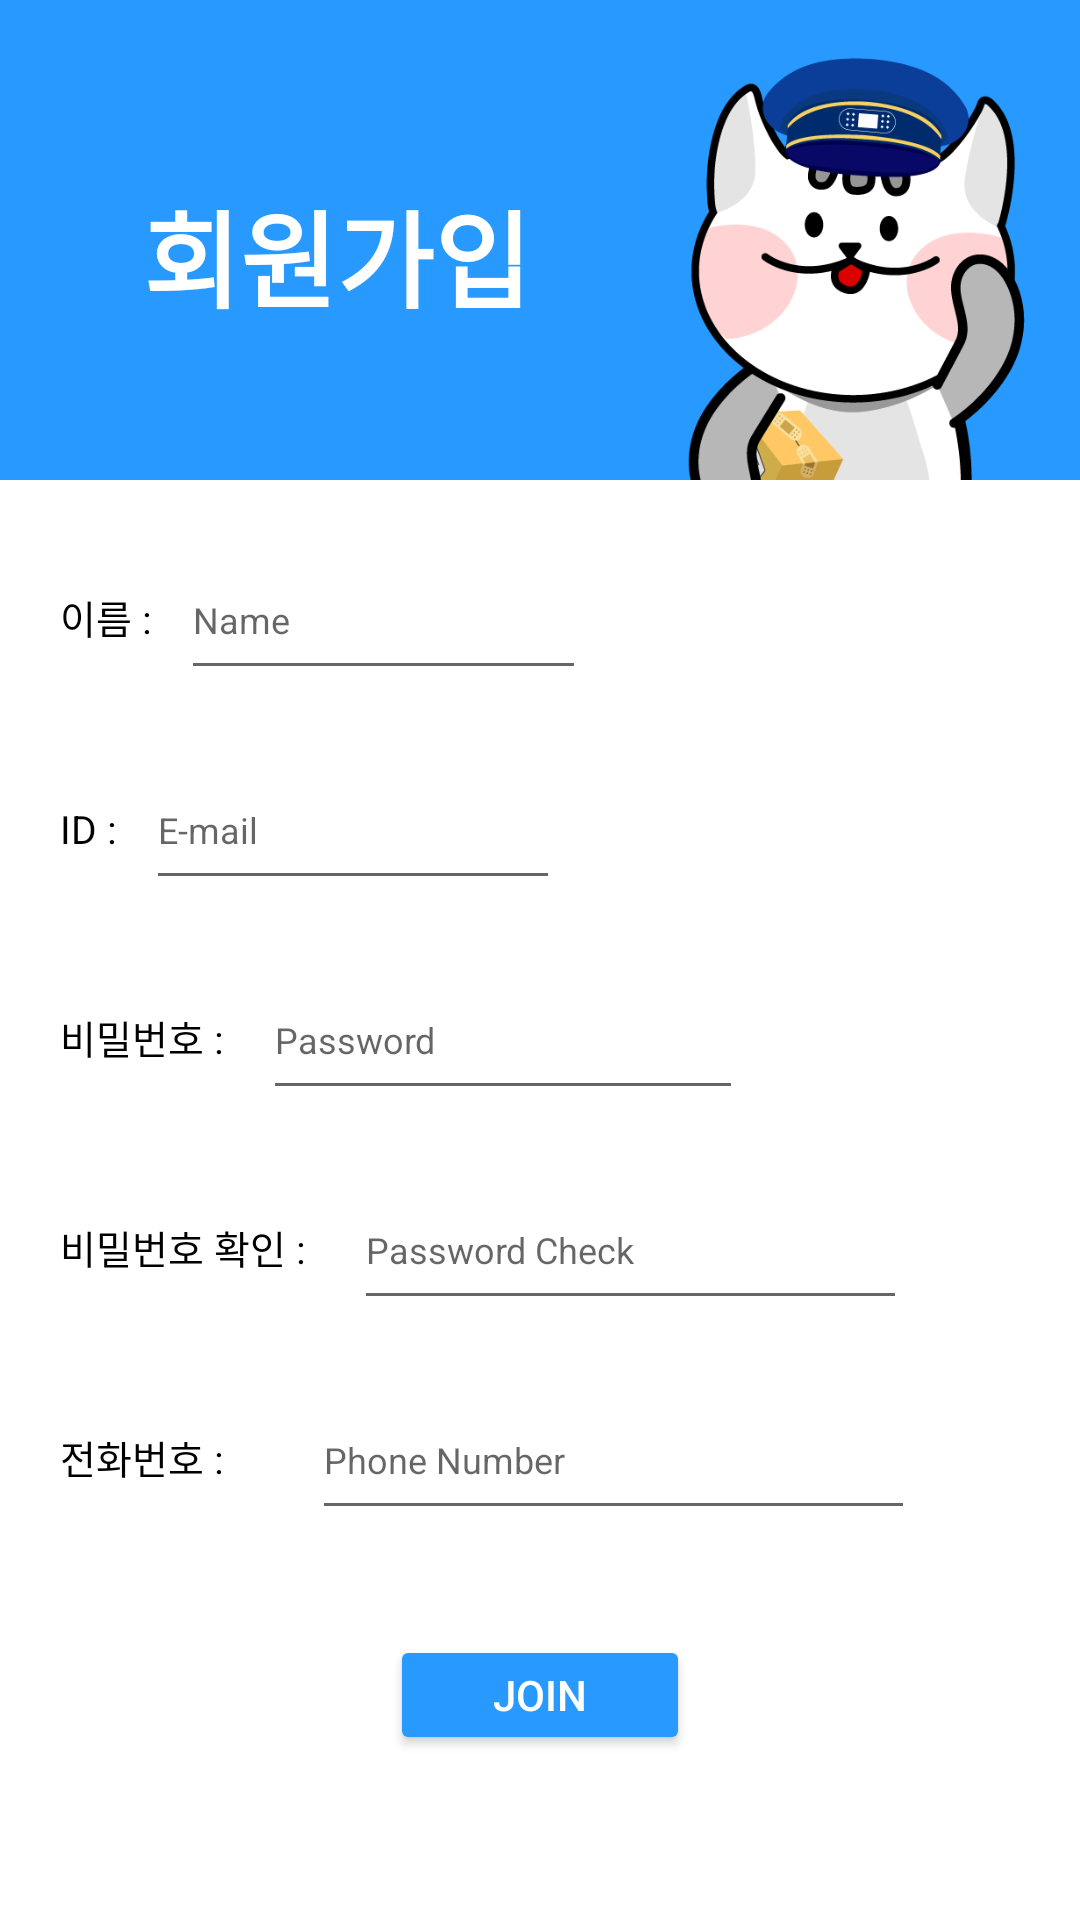

Reconstruct the res/layout file that produces this screen, plus the resources it refers to.
<!-- AndroidManifest.xml: application theme Theme.Banchanggo -->
<!-- res/layout/fragment_sign_up.xml -->
<?xml version="1.0" encoding="utf-8"?>
<LinearLayout xmlns:android="http://schemas.android.com/apk/res/android"
    xmlns:tools="http://schemas.android.com/tools"
    android:layout_width="match_parent"
    android:layout_height="match_parent"
    android:orientation="vertical"
    tools:context=".ui.auth.signup.SignUpFragment">

    <LinearLayout
        android:layout_width="wrap_content"
        android:layout_height="wrap_content"
        android:background="@color/white"
        android:orientation="vertical">

        <LinearLayout
            android:layout_width="match_parent"
            android:layout_height="160dp"
            android:background="#2799FF"
            android:orientation="horizontal"
            android:paddingTop="10dp">

            <TextView
                android:id="@+id/home_title"
                android:layout_width="210dp"
                android:layout_height="match_parent"
                android:gravity="center"
                android:paddingLeft="15dp"
                android:text="회원가입"
                android:textColor="@color/white"
                android:textSize="35dp"
                android:textStyle="bold" />

            <LinearLayout
                android:layout_width="wrap_content"
                android:layout_height="wrap_content"
                android:orientation="vertical">

                <ImageView
                    android:layout_width="match_parent"
                    android:layout_height="match_parent"
                    android:layout_marginTop="7dp"
                    android:src="@drawable/main_icon_cut" />
            </LinearLayout>

        </LinearLayout>
    </LinearLayout>

    <LinearLayout
        android:layout_width="match_parent"
        android:layout_height="wrap_content"
        android:layout_marginTop="20dp"
        android:layout_marginLeft="20dp"
        android:layout_marginRight="20dp"
        android:orientation="horizontal"
        android:weightSum="10">

        <TextView
            android:id="@+id/register_name"
            android:layout_width="wrap_content"
            android:layout_height="wrap_content"
            android:text="이름 :"
            android:textColor="@color/black"
            android:textSize="13dp" />

        <EditText
            android:id="@+id/editTextName"
            android:layout_width="135dp"
            android:layout_height="50dp"
            android:layout_marginLeft="10dp"
            android:layout_marginRight="10dp"
            android:hint="Name"
            android:inputType="text"
            android:textSize="12dp" />
    </LinearLayout>

    <LinearLayout
        android:layout_width="match_parent"
        android:layout_height="wrap_content"
        android:layout_marginTop="20dp"
        android:layout_marginLeft="20dp"
        android:layout_marginRight="20dp"
        android:orientation="horizontal"
        android:weightSum="10">

        <TextView
            android:id="@+id/register_id"
            android:layout_width="wrap_content"
            android:layout_height="wrap_content"
            android:text="ID :"
            android:textColor="@color/black"
            android:textSize="13dp" />

        <EditText
            android:id="@+id/editTextEmail"
            android:layout_width="138dp"
            android:layout_height="50dp"
            android:layout_marginLeft="10dp"
            android:layout_marginRight="10dp"
            android:hint="E-mail"
            android:inputType="textEmailAddress"
            android:textSize="12dp" />

    </LinearLayout>

    <LinearLayout
        android:layout_width="match_parent"
        android:layout_height="wrap_content"
        android:layout_marginTop="20dp"
        android:layout_marginLeft="20dp"
        android:layout_marginRight="20dp"
        android:orientation="horizontal"
        android:weightSum="10">

        <TextView
            android:id="@+id/register_pw"
            android:layout_width="wrap_content"
            android:layout_height="wrap_content"
            android:text="비밀번호 : "
            android:textColor="@color/black"
            android:textSize="13dp" />

        <EditText
            android:id="@+id/editTextPassword"
            android:layout_width="160dp"
            android:layout_height="50dp"
            android:layout_marginLeft="10dp"
            android:layout_marginRight="10dp"
            android:hint="Password"
            android:inputType="textPassword"
            android:textSize="12dp" />

    </LinearLayout>

    <LinearLayout
        android:layout_width="match_parent"
        android:layout_height="wrap_content"
        android:layout_marginTop="20dp"
        android:layout_marginLeft="20dp"
        android:layout_marginRight="20dp"
        android:orientation="horizontal"
        android:weightSum="10">

        <TextView
            android:id="@+id/register_pwcheck"
            android:layout_width="wrap_content"
            android:layout_height="wrap_content"
            android:layout_weight="2"
            android:text="비밀번호 확인 :"
            android:textColor="@color/black"
            android:textSize="13dp" />

        <EditText
            android:id="@+id/editTextPasswordConfirm"
            android:layout_width="143dp"
            android:layout_height="50dp"
            android:layout_marginRight="10dp"
            android:layout_weight="5"
            android:hint="Password Check"
            android:inputType="textPassword"
            android:textSize="12dp" />


        // 이미지로 확인
        <ImageView
            android:id="@+id/rg_setImage"
            android:layout_width="2.5dp"
            android:layout_height="match_parent"
            android:layout_weight="2.5"
            android:scaleType="fitStart" />

    </LinearLayout>

    <LinearLayout
        android:layout_width="match_parent"
        android:layout_height="wrap_content"
        android:layout_marginTop="20dp"
        android:layout_marginLeft="20dp"
        android:layout_marginRight="20dp"
        android:orientation="horizontal"
        android:weightSum="10">

        <TextView
            android:id="@+id/register_phnum"
            android:layout_width="wrap_content"
            android:layout_height="wrap_content"
            android:layout_weight="2"
            android:text="전화번호 : "
            android:textColor="@color/black"
            android:textSize="13dp" />

        <EditText
            android:id="@+id/editTextPhone"
            android:layout_width="160dp"
            android:layout_height="50dp"
            android:layout_marginLeft="10dp"
            android:layout_marginRight="10dp"
            android:layout_weight="5"
            android:hint="Phone Number"
            android:inputType="phone"
            android:textSize="12dp" />


    </LinearLayout>

    <LinearLayout
        android:layout_width="match_parent"
        android:layout_height="wrap_content"
        android:layout_marginTop="35dp"
        android:orientation="vertical">

        <Button
            android:id="@+id/buttonSignUp"
            android:layout_width="100dp"
            android:layout_height="40dp"
            android:layout_gravity="center"
            android:backgroundTint="#2799FF"
            android:text="JOIN"
            android:textColor="@color/white" />
    </LinearLayout>

</LinearLayout>
<!-- resources referenced by this layout -->
<resources>
  <!-- drawable main_icon_cut: png bitmap (drawable-v24, 33558 bytes) -->
  <style name="Theme.Banchanggo" parent="Theme.MaterialComponents.DayNight.NoActionBar">
          
          <item name="colorPrimary">#3F51B5</item>
          <item name="colorPrimaryVariant">@color/purple_700</item>
          <item name="colorOnPrimary">@color/white</item>
          
          <item name="colorSecondary">@color/teal_200</item>
          <item name="colorSecondaryVariant">@color/teal_700</item>
          <item name="colorOnSecondary">@color/black</item>
          
          <item name="android:statusBarColor" tools:targetApi="l">?attr/colorPrimaryVariant</item>
          
      </style>
  <!-- not gathered from this repository: default colours our renderer supplied (Android Studio template values) -->
  <color name="purple_700">#FF3700B3</color>
  <color name="teal_200">#FF03DAC5</color>
  <color name="teal_700">#FF018786</color>
  <color name="black">#FF000000</color>
  <color name="white">#FFFFFFFF</color>
</resources>
